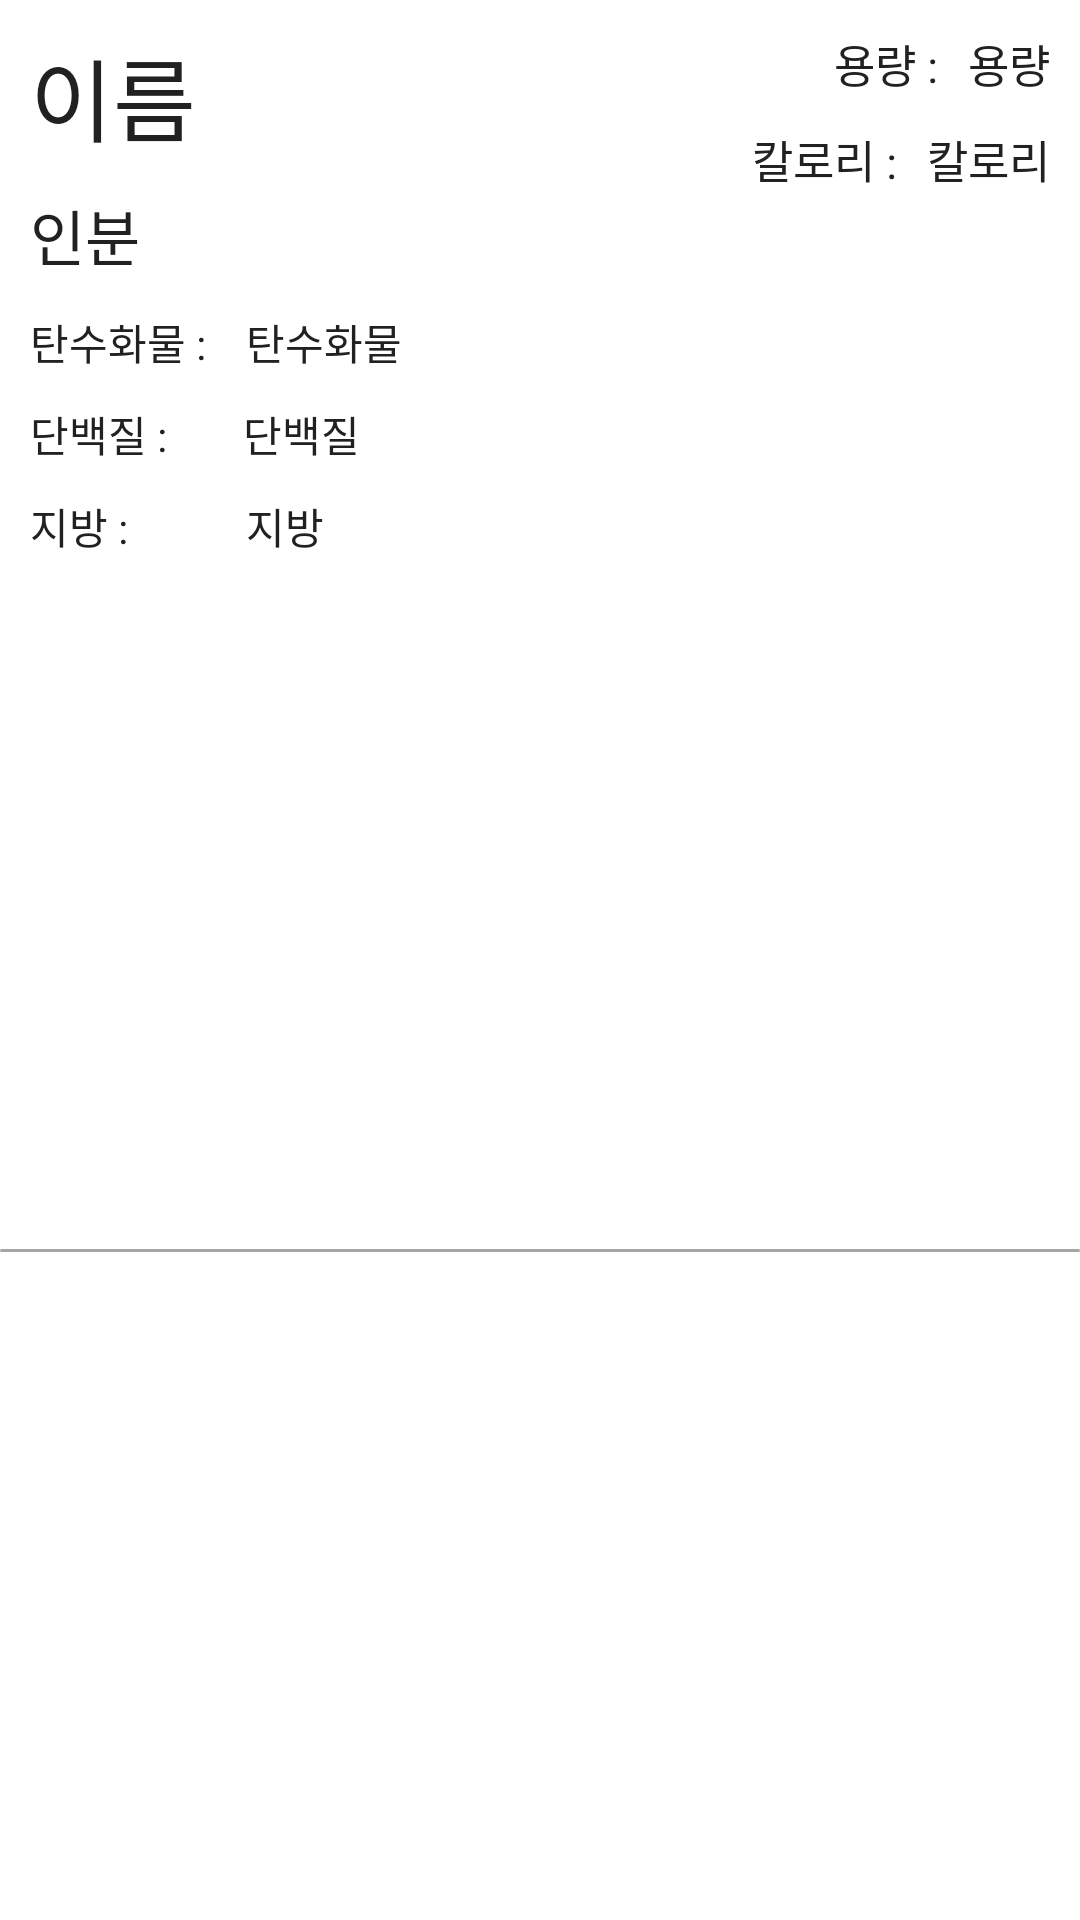

Android layout source for this screen:
<!-- AndroidManifest.xml: application theme Theme.My_First_Project -->
<!-- res/layout/recyclerview_item.xml -->
<?xml version="1.0" encoding="utf-8"?>
<androidx.constraintlayout.widget.ConstraintLayout xmlns:android="http://schemas.android.com/apk/res/android"
    xmlns:app="http://schemas.android.com/apk/res-auto"
    xmlns:tools="http://schemas.android.com/tools"
    android:layout_width="match_parent"
    android:layout_height="wrap_content"
    android:orientation="horizontal">

    <TextView
        android:id="@+id/food_Name"
        android:layout_width="wrap_content"
        android:layout_height="wrap_content"
        android:layout_marginStart="10dp"
        android:layout_marginTop="10dp"
        android:text="이름"
        android:textSize="30sp"
        app:layout_constraintStart_toStartOf="parent"
        app:layout_constraintTop_toTopOf="parent" />

    <TextView
        android:id="@+id/food_Carbs"
        android:layout_width="wrap_content"
        android:layout_height="wrap_content"
        android:layout_marginStart="10dp"
        android:layout_marginTop="50dp"
        android:text="탄수화물"
        app:layout_constraintStart_toEndOf="@+id/food_Carbs_Label"
        app:layout_constraintTop_toBottomOf="@+id/food_Name" />

    <TextView
        android:id="@+id/food_Fat"
        android:layout_width="wrap_content"
        android:layout_height="wrap_content"
        android:layout_marginStart="36dp"
        android:layout_marginTop="10dp"
        android:text="지방"
        app:layout_constraintStart_toEndOf="@+id/food_Fat_Label"
        app:layout_constraintTop_toBottomOf="@+id/food_Protein" />

    <TextView
        android:id="@+id/food_Protein"
        android:layout_width="wrap_content"
        android:layout_height="wrap_content"
        android:layout_marginStart="22dp"
        android:layout_marginTop="10dp"
        android:text="단백질"
        app:layout_constraintStart_toEndOf="@+id/food_Protein_Label"
        app:layout_constraintTop_toBottomOf="@+id/food_Carbs" />

    <TextView
        android:id="@+id/food_Size_Lable"
        android:layout_width="wrap_content"
        android:layout_height="wrap_content"
        android:layout_marginTop="10dp"
        android:layout_marginEnd="10dp"
        android:text="용량 :"
        android:textSize="15sp"
        app:layout_constraintEnd_toStartOf="@+id/food_Size"
        app:layout_constraintTop_toTopOf="parent" />

    <TextView
        android:id="@+id/food_Kcal_Lable"
        android:layout_width="wrap_content"
        android:layout_height="wrap_content"
        android:layout_marginTop="10dp"
        android:layout_marginEnd="10dp"
        android:text="칼로리 :"
        android:textSize="15sp"
        app:layout_constraintEnd_toStartOf="@+id/food_Kcal"
        app:layout_constraintTop_toBottomOf="@+id/food_Size_Lable" />

    <TextView
        android:id="@+id/food_Size"
        android:layout_width="wrap_content"
        android:layout_height="wrap_content"
        android:layout_marginTop="10dp"
        android:layout_marginEnd="10dp"
        android:text="용량"
        android:textSize="15sp"

        app:layout_constraintEnd_toEndOf="parent"
        app:layout_constraintTop_toTopOf="parent" />

    <TextView
        android:id="@+id/food_Kcal"
        android:layout_width="wrap_content"
        android:layout_height="wrap_content"
        android:layout_marginTop="10dp"
        android:layout_marginEnd="10dp"
        android:text="칼로리"
        android:textSize="15sp"

        app:layout_constraintEnd_toEndOf="parent"
        app:layout_constraintTop_toBottomOf="@+id/food_Size" />

    <TextView
        android:id="@+id/serving"
        android:layout_width="wrap_content"
        android:layout_height="wrap_content"
        android:layout_marginStart="10dp"
        android:layout_marginTop="10dp"
        android:text="인분"
        android:textSize="20sp"
        app:layout_constraintStart_toStartOf="parent"
        app:layout_constraintTop_toBottomOf="@+id/food_Name" />

    <TextView
        android:id="@+id/food_Carbs_Label"
        android:layout_width="wrap_content"
        android:layout_height="wrap_content"
        android:layout_marginStart="10dp"
        android:layout_marginTop="50dp"
        android:text="탄수화물 : "
        app:layout_constraintStart_toStartOf="parent"
        app:layout_constraintTop_toBottomOf="@+id/food_Name" />

    <TextView
        android:id="@+id/food_Protein_Label"
        android:layout_width="wrap_content"
        android:layout_height="wrap_content"
        android:layout_marginStart="10dp"
        android:layout_marginTop="10dp"
        android:text="단백질 : "
        app:layout_constraintStart_toStartOf="parent"
        app:layout_constraintTop_toBottomOf="@+id/food_Carbs_Label" />

    <TextView
        android:id="@+id/food_Fat_Label"
        android:layout_width="wrap_content"
        android:layout_height="wrap_content"
        android:layout_marginStart="10dp"
        android:layout_marginTop="10dp"
        android:text="지방 : "
        app:layout_constraintStart_toStartOf="parent"
        app:layout_constraintTop_toBottomOf="@+id/food_Protein_Label" />

    <ImageView
        android:id="@+id/line"
        android:layout_width="match_parent"
        android:layout_height="1dp"
        android:layout_marginTop="8dp"
        app:layout_constraintBottom_toBottomOf="parent"
        app:layout_constraintEnd_toEndOf="parent"
        app:layout_constraintStart_toStartOf="parent"
        app:layout_constraintTop_toBottomOf="@+id/food_Fat_Label"
        app:srcCompat="@drawable/line" />

</androidx.constraintlayout.widget.ConstraintLayout>
<!-- resources referenced by this layout -->
<resources>
  <!-- drawable line (drawable) -->
  <?xml version="1.0" encoding="utf-8"?>
  <shape xmlns:android="http://schemas.android.com/apk/res/android"
      android:shape="rectangle">
      <solid android:color="@color/MyNuMediumGray"></solid>
      <corners android:radius="20dp"></corners>
  </shape>
  <style name="Theme.My_First_Project" parent="@style/Theme.MaterialComponents.NoActionBar">
          <item name="colorPrimary">@color/MyNuMediumGray</item>
          <item name="colorPrimaryDark">@color/MyNuMediumGray</item>
          <item name="android:windowBackground">@color/MyNuWhite </item>
          <item name="android:textColor">@color/MyNuBlack</item>
          <item name="android:textColorPrimary">@color/MyNuBlack</item>
          <item name="android:textColorHint">@color/MyNuMediumGray</item>
          <item name="android:navigationBarColor">@color/MyNuMediumGray</item>
          <item name="android:titleTextColor">@color/MyNuBlack</item>
      </style>
  <color name="MyNuMediumGray">#A6A6A6</color>
  <color name="MyNuWhite">#FFFFFFFF</color>
  <color name="MyNuBlack">#212121</color>
</resources>
